The GitHub repository AkramOM606/DeepLearning-CNN-Brain-Stroke-Prediction contains a labelled image folder "Dataset" with 2 categories: normal, stroke. Examples follow, each with its label.

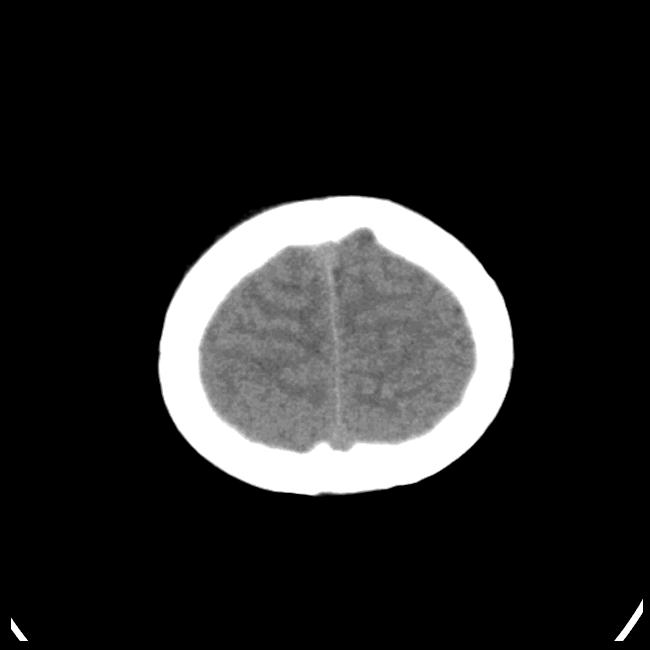
Label: stroke

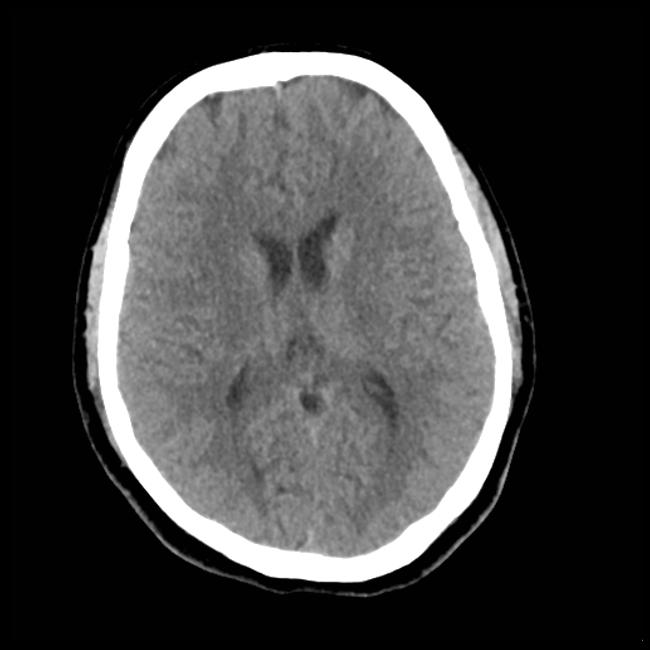
Label: normal

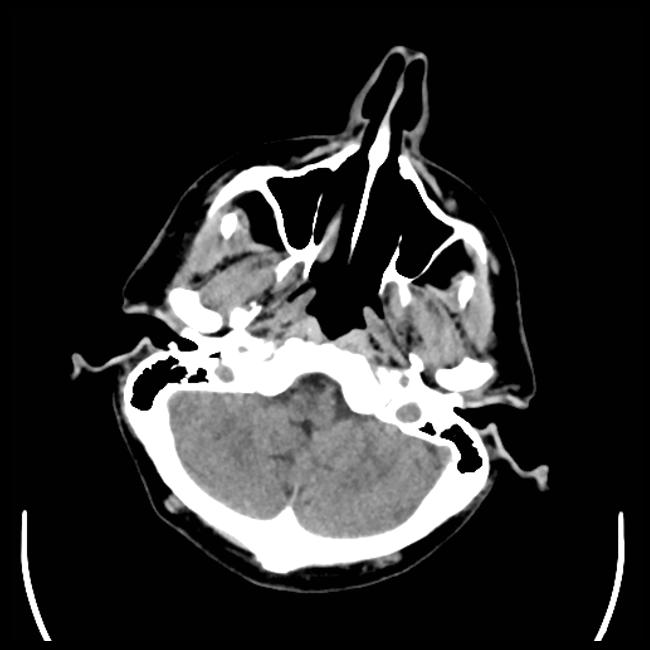
Label: stroke

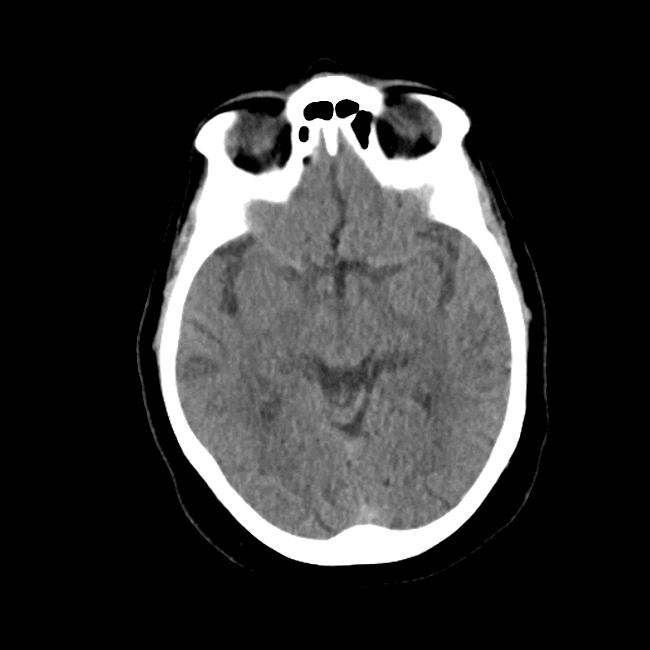
Label: normal

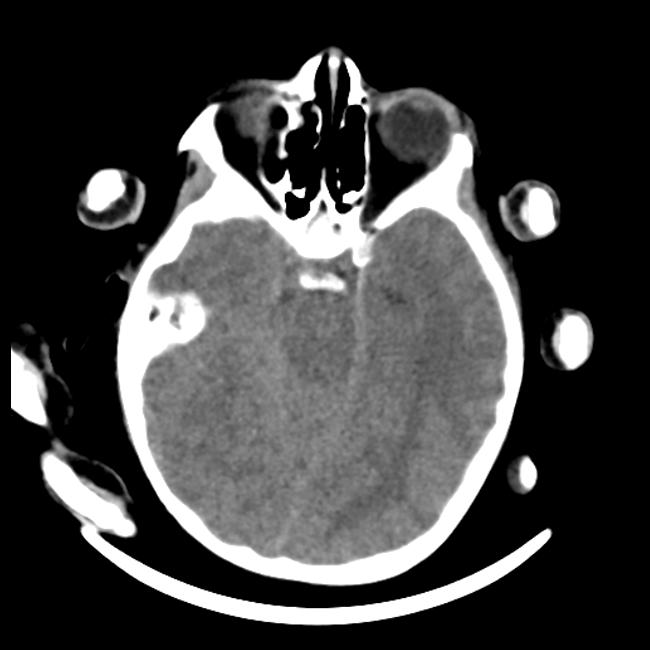
Label: stroke

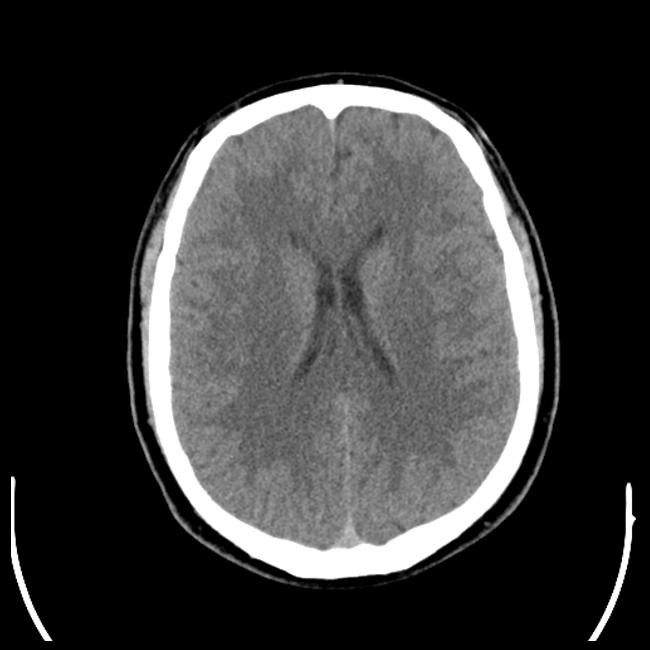
Label: normal
